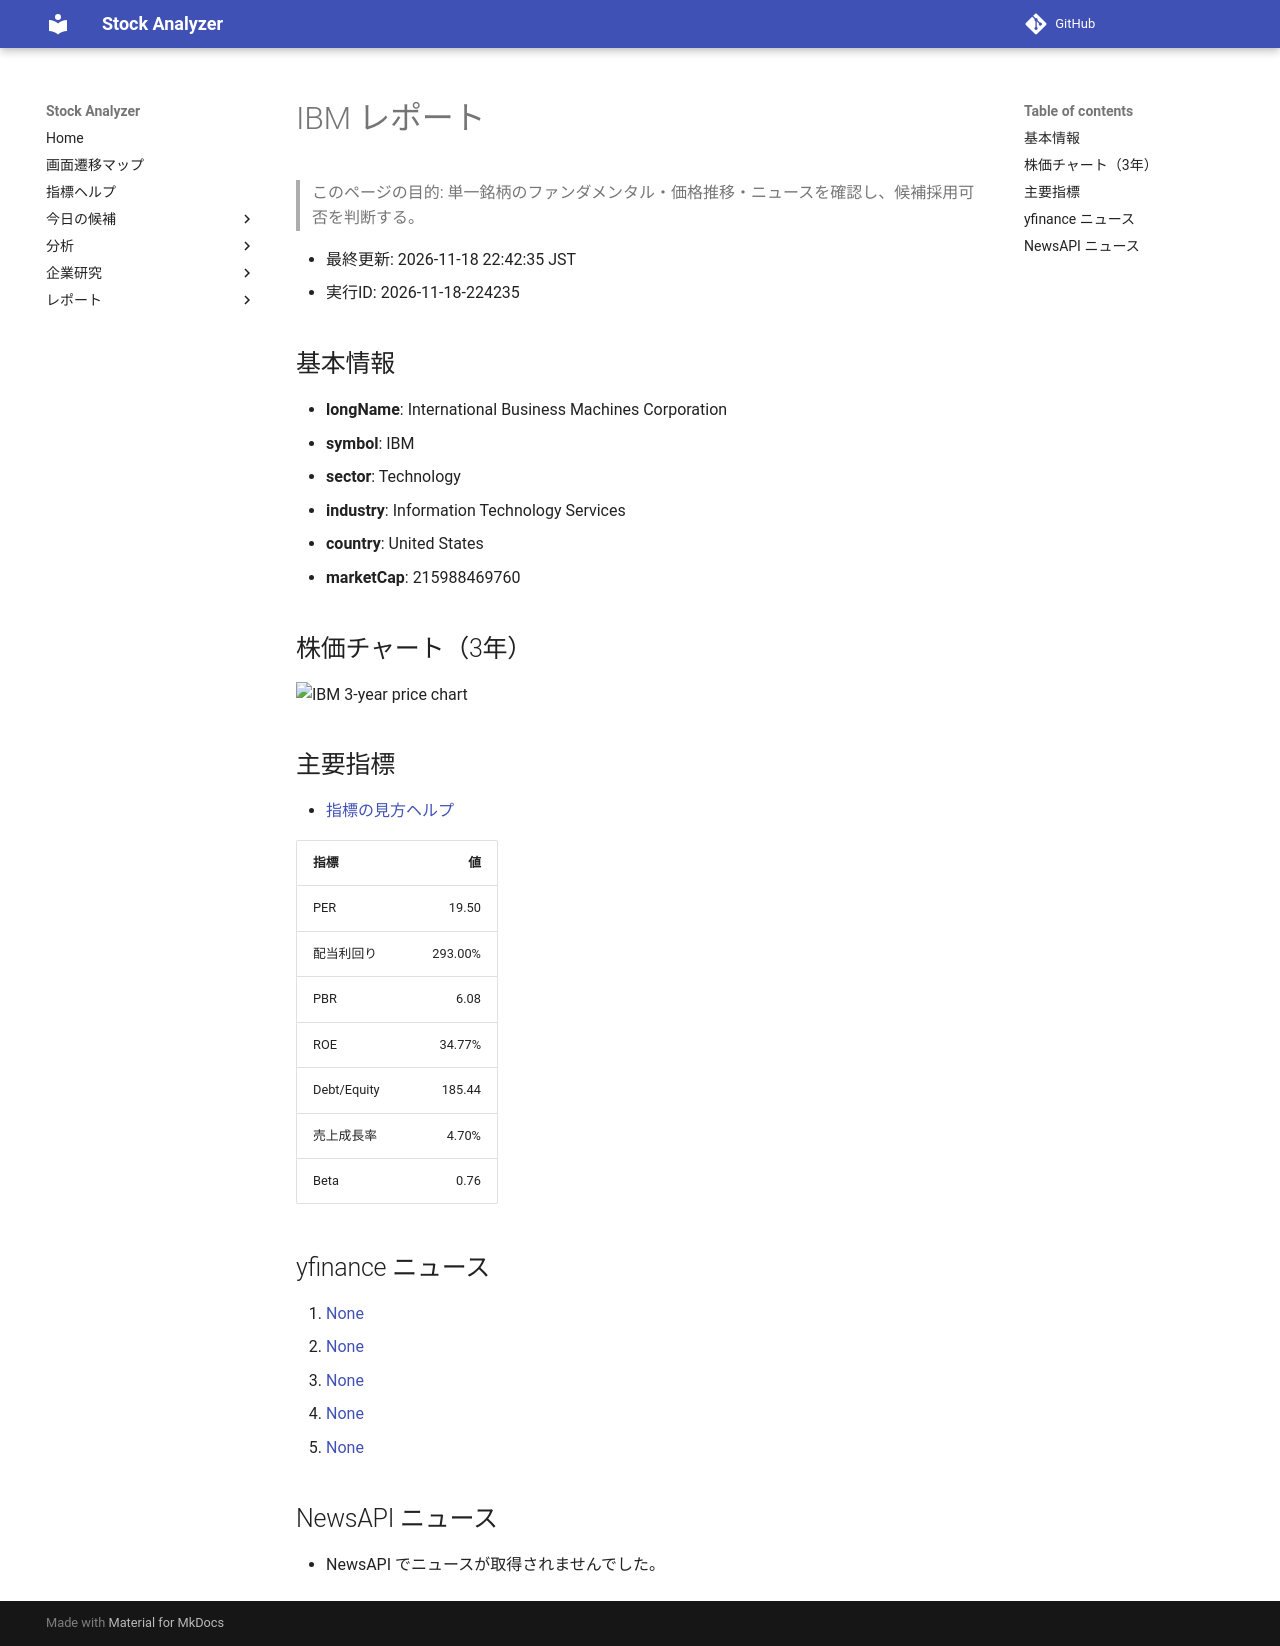

repository: Yumi-note/Making-APP · page: reports/2026-11-18/224235/IBM/index.html · generator: mkdocs

# IBM レポート

> このページの目的: 単一銘柄のファンダメンタル・価格推移・ニュースを確認し、候補採用可否を判断する。

- 最終更新: 2026-11-18 22:42:35 JST
- 実行ID: 2026-11-18-224235

## 基本情報

- **longName**: International Business Machines Corporation
- **symbol**: IBM
- **sector**: Technology
- **industry**: Information Technology Services
- **country**: United States
- **marketCap**: 215988469760

## 株価チャート（3年）

![IBM 3-year price chart](IBM_3y.png)

## 主要指標

- [指標の見方ヘルプ](../../../../indicators.md)

| 指標 | 値 |
|---|---:|
| PER | 19.50 |
| 配当利回り | 293.00% |
| PBR | 6.08 |
| ROE | 34.77% |
| Debt/Equity | 185.44 |
| 売上成長率 | 4.70% |
| Beta | 0.76 |

## yfinance ニュース

1. [None](None)
2. [None](None)
3. [None](None)
4. [None](None)
5. [None](None)

## NewsAPI ニュース

- NewsAPI でニュースが取得されませんでした。
